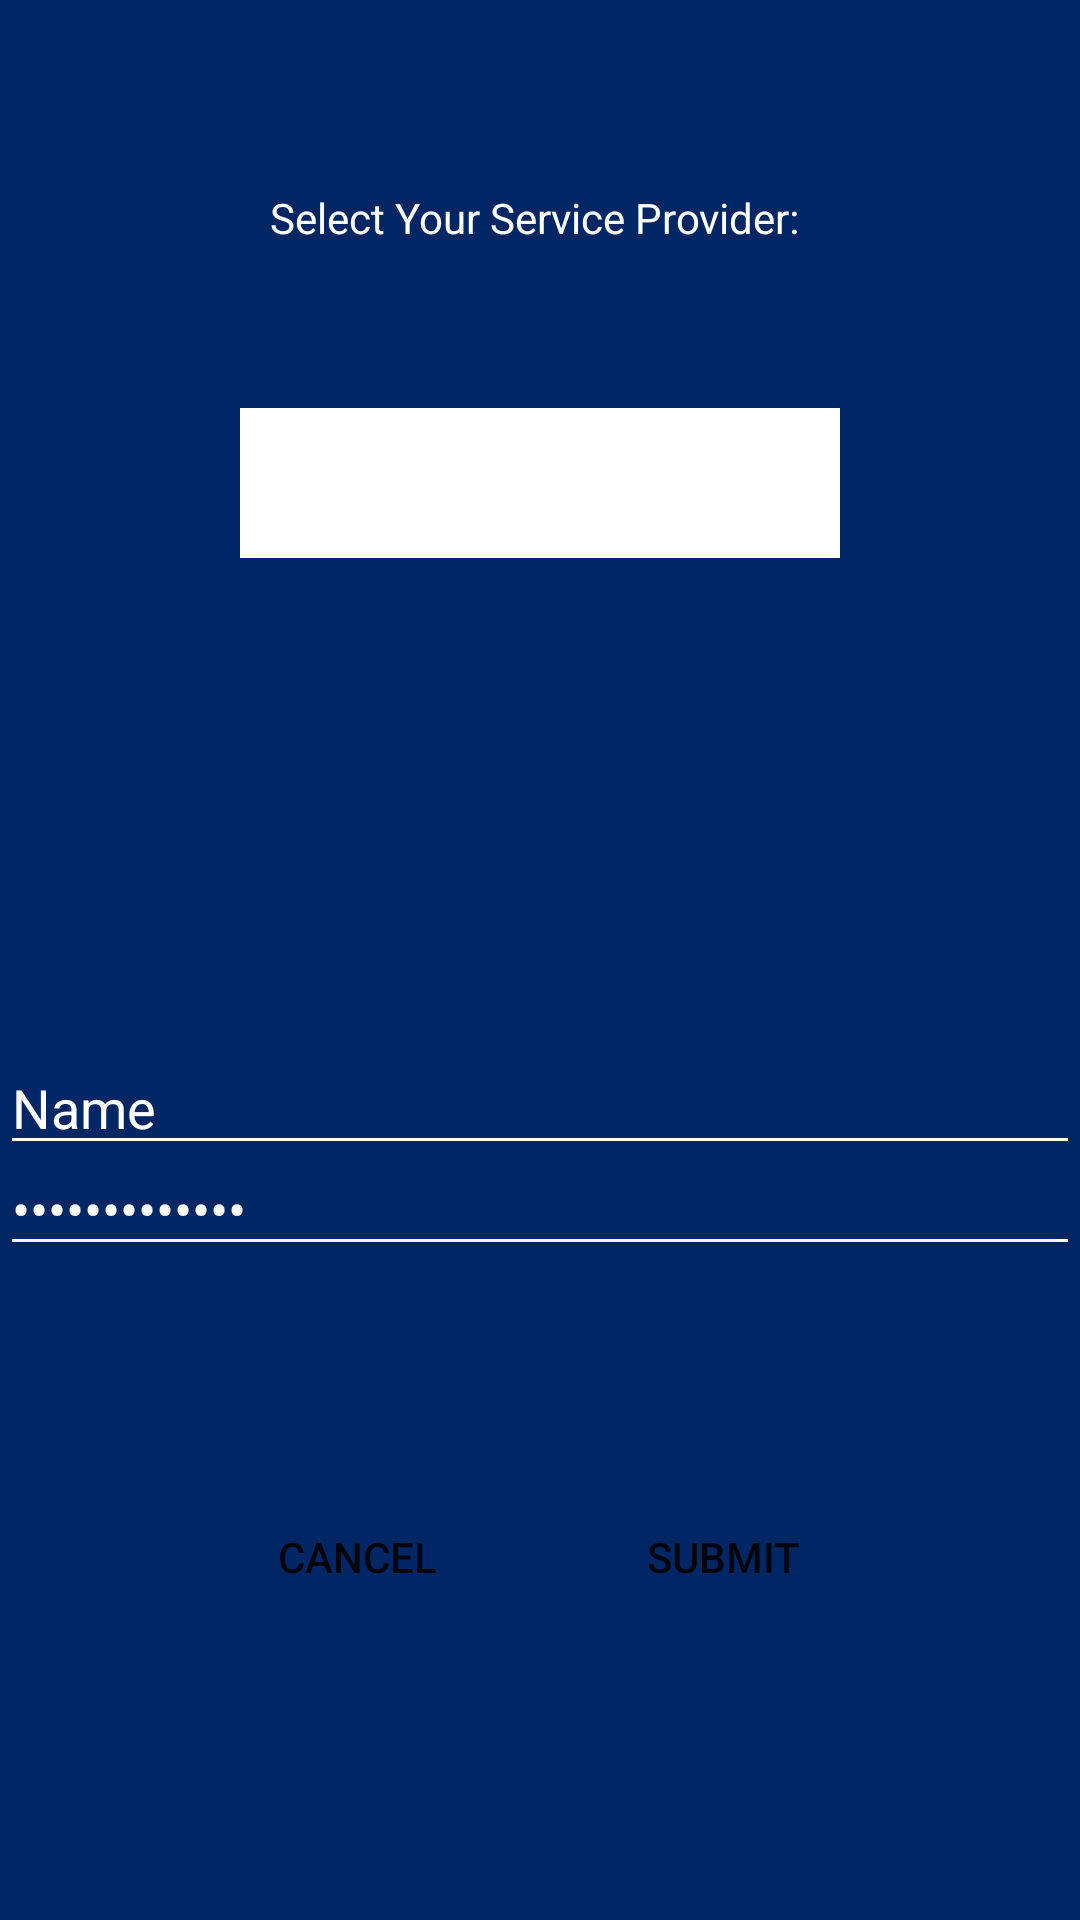

Produce the Android XML layout that renders to this screen, including the resource entries it uses.
<!-- AndroidManifest.xml: application theme AppTheme -->
<!-- res/layout/activity_utility_login.xml -->
<?xml version="1.0" encoding="utf-8"?>
<android.support.constraint.ConstraintLayout xmlns:android="http://schemas.android.com/apk/res/android"
    xmlns:app="http://schemas.android.com/apk/res-auto"
    xmlns:tools="http://schemas.android.com/tools"
    android:background="@color/colorLibBlue"
    android:orientation="vertical"
    android:layout_width="match_parent"
    android:layout_height="match_parent"
    tools:layout_editor_absoluteY="25dp"
    tools:layout_editor_absoluteX="0dp">

    <Space
        android:layout_width="0dp"
        android:layout_height="200dp"
        android:id="@+id/space"
        tools:layout_constraintTop_creator="1"
        tools:layout_constraintBottom_creator="1"
        app:layout_constraintBottom_toTopOf="@+id/txtPassword"
        app:layout_constraintTop_toTopOf="@+id/txtPassword"
        tools:layout_editor_absoluteX="0dp" />


    <EditText
        android:layout_width="0dp"
        android:layout_height="wrap_content"
        android:inputType="text"
        android:text="Name"
        android:ems="10"
        android:id="@+id/edtUsername"
        android:textColor="@color/white"
        android:textColorHint="@color/white"
        android:backgroundTint="@android:color/white"
        tools:layout_constraintBottom_creator="1"
        app:layout_constraintBottom_toTopOf="@+id/edtPassword"
        app:layout_constraintRight_toRightOf="parent"
        app:layout_constraintLeft_toRightOf="@+id/space"
        app:layout_constraintHorizontal_bias="0.0"
        android:layout_marginBottom="-8dp" />



    <EditText
        android:layout_width="0dp"
        android:layout_height="wrap_content"
        android:inputType="textPassword"
        android:text="Serial Number"
        android:ems="10"
        android:id="@+id/edtPassword"
        android:textColor="@color/white"
        android:textColorHint="@color/white"
        android:backgroundTint="@android:color/white"
        tools:layout_constraintBottom_creator="1"
        app:layout_constraintBottom_toBottomOf="parent"
        android:layout_marginBottom="218dp"
        app:layout_constraintLeft_toRightOf="@+id/txtPassword"
        app:layout_constraintRight_toRightOf="parent"
        app:layout_constraintHorizontal_bias="0.0" />

    <TextView
        android:text="Password"
        android:layout_width="wrap_content"
        android:layout_height="wrap_content"
        android:id="@+id/txtPassword"
        app:layout_constraintRight_toLeftOf="@+id/space"
        tools:layout_constraintRight_creator="1"
        app:layout_constraintBaseline_toBaselineOf="@+id/edtPassword"
        tools:layout_constraintBaseline_creator="1" />

    <Button
        android:text="Submit"
        android:layout_width="wrap_content"
        android:layout_height="wrap_content"
        android:background="@drawable/button"
        android:id="@+id/Button"
        tools:layout_constraintRight_creator="1"
        android:layout_marginEnd="75dp"
        app:layout_constraintRight_toRightOf="parent"
        app:layout_constraintBaseline_toBaselineOf="@+id/button"
        tools:layout_constraintBaseline_creator="1"
        android:layout_marginRight="75dp" />

    <android.support.constraint.Guideline
        android:layout_width="wrap_content"
        android:layout_height="wrap_content"
        android:id="@+id/guideline"
        app:layout_constraintGuide_begin="20dp"
        android:orientation="horizontal"
        tools:layout_editor_absoluteY="20dp"
        tools:layout_editor_absoluteX="0dp" />

    <Spinner
        android:id="@+id/spinner"
        android:layout_width="200dp"
        android:layout_height="50dp"
        android:textColor="@color/white"
        android:textColorHint="@color/white"
        android:background="@color/colorPrimary"
        android:backgroundTint="@android:color/white"
        app:layout_constraintLeft_toLeftOf="parent"
        app:layout_constraintRight_toRightOf="parent"
        tools:layout_constraintTop_creator="1"
        tools:layout_constraintRight_creator="1"
        tools:layout_constraintBottom_creator="1"
        app:layout_constraintBottom_toTopOf="@+id/edtUsername"
        android:layout_marginTop="54dp"
        app:layout_constraintTop_toBottomOf="@+id/textView3"
        tools:layout_constraintLeft_creator="1"
        android:layout_marginBottom="54dp"
        app:layout_constraintVertical_bias="0.0" />

    <TextView
        android:id="@+id/textView3"
        android:layout_width="wrap_content"
        android:layout_height="wrap_content"
        android:text="Select Your Service Provider: "
        android:textColor="@color/white"
        android:textColorHint="@color/white"
        android:backgroundTint="@android:color/white"
        app:layout_constraintLeft_toLeftOf="parent"
        app:layout_constraintRight_toRightOf="parent"
        tools:layout_constraintTop_creator="1"
        tools:layout_constraintRight_creator="1"
        android:layout_marginTop="63dp"
        tools:layout_constraintLeft_creator="1"
        app:layout_constraintTop_toTopOf="parent" />

    <Button
        android:id="@+id/button"
        android:layout_width="wrap_content"
        android:layout_height="wrap_content"
        android:background="@drawable/button"
        android:text="CANCEL"
        tools:layout_constraintTop_creator="1"
        android:layout_marginStart="75dp"
        app:layout_constraintTop_toBottomOf="@+id/space"
        tools:layout_constraintLeft_creator="1"
        app:layout_constraintLeft_toLeftOf="parent"
        android:layout_marginLeft="75dp" />


</android.support.constraint.ConstraintLayout>
<!-- resources referenced by this layout -->
<resources>
  <color name="colorLibBlue">#002663</color>
  <color name="colorPrimary">#002663</color>
  <color name="white">#ffffff</color>
  <style name="AppTheme" parent="Theme.AppCompat.Light.NoActionBar">
          
          <item name="colorPrimary">@color/colorPrimary</item>
          <item name="colorPrimaryDark">@color/colorPrimaryDark</item>
          <item name="colorAccent">@color/colorAccent</item>
          <item name="android:statusBarColor">@color/color1</item>
      </style>
  <color name="colorPrimaryDark">#4775A0</color>
  <color name="colorAccent">#DDE1E8</color>
  <color name="color1">#002663</color>
</resources>
